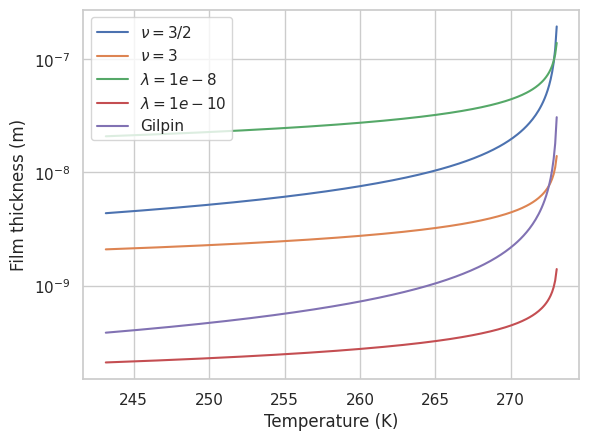

This figure's Python source:
import numpy as np
import matplotlib.pyplot as plt
import seaborn as sns

sns.set(style='whitegrid')

def calc_film_thickness(T, L, n):
    Tm = 273.15
    return L * (Tm / (Tm - T))**(1/n)

Ts = np.arange(-30, 0, 0.1)
Ts += 273.15

plt.plot(Ts, calc_film_thickness(Ts, 1e-9, 3/2), label = '$\\nu=3/2$')
plt.plot(Ts, calc_film_thickness(Ts, 1e-9, 3), label = '$\\nu=3$')
plt.plot(Ts, calc_film_thickness(Ts, 1e-8, 3), label = '$\\lambda=1e-8$')
plt.plot(Ts, calc_film_thickness(Ts, 1e-10, 3), label = '$\\lambda=1e-10$')
plt.plot(Ts, calc_film_thickness(Ts, 7e-11, 1.3), label = 'Gilpin')
plt.xlabel('Temperature (K)')
plt.ylabel('Film thickness (m)')
plt.legend()
plt.yscale('log')
plt.show()